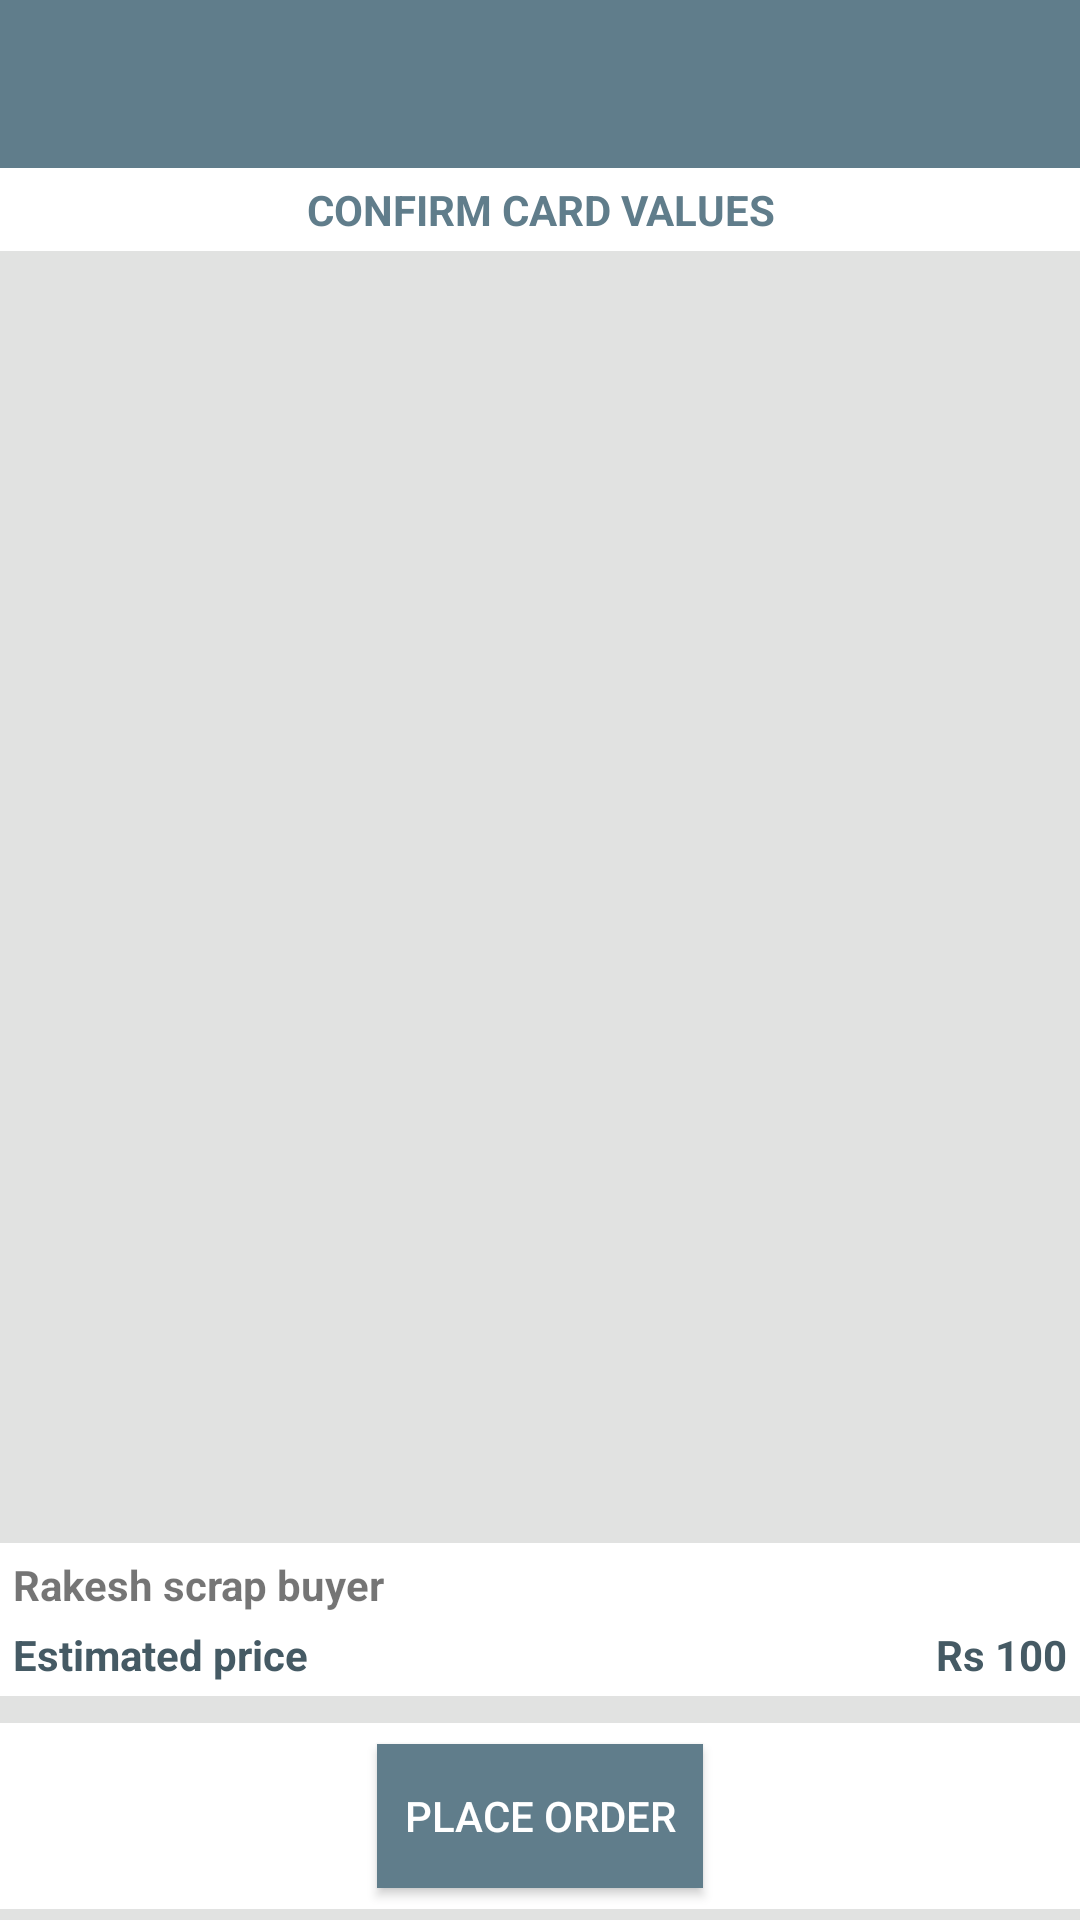

Produce the Android XML layout that renders to this screen, including the resource entries it uses.
<!-- AndroidManifest.xml: application theme AppTheme -->
<!-- res/layout/activity_selection.xml -->
<?xml version="1.0" encoding="utf-8"?>
<RelativeLayout xmlns:android="http://schemas.android.com/apk/res/android"
    xmlns:app="http://schemas.android.com/apk/res-auto"
    android:layout_width="match_parent"
    android:layout_height="match_parent"
    >

    <android.support.v7.widget.Toolbar
        android:id="@+id/toolbar"
        android:layout_width="match_parent"
        android:layout_height="?attr/actionBarSize"
        android:background="?attr/colorPrimary"
        app:popupTheme="@style/AppTheme.PopupOverlay" />


    <include layout="@layout/content_selection"
        android:layout_below="@+id/toolbar"
        android:layout_height="match_parent"
        android:layout_width="match_parent"
        android:layout_marginBottom="@dimen/dimension4dp"
        />


</RelativeLayout>
<!-- res/layout/content_selection.xml (included above) -->
<?xml version="1.0" encoding="utf-8"?>
<RelativeLayout xmlns:android="http://schemas.android.com/apk/res/android"
    android:layout_width="match_parent"
    android:layout_height="wrap_content">

    <TextView
        android:id="@+id/tvCardTitle"
        android:layout_width="match_parent"
        android:layout_height="wrap_content"
        android:background="@color/colorWhite"
        android:gravity="center"
        android:padding="@dimen/dimension5dp"
        android:text="Confirm card values"
        android:textAllCaps="true"
        android:textAppearance="?android:textAppearanceSmall"
        android:textColor="@color/colorPrimary"
        android:textStyle="bold" />

    <android.support.v7.widget.RecyclerView
        android:id="@+id/recyclerRateCard"
        android:layout_width="match_parent"
        android:layout_height="match_parent"
        android:layout_above="@+id/relDetails"
        android:layout_below="@+id/tvCardTitle"
        android:padding="@dimen/dimension4dp" />

    <RelativeLayout
        android:id="@+id/relDetails"
        android:layout_width="match_parent"
        android:layout_height="wrap_content"
        android:layout_above="@+id/viewDetails"
        android:background="@color/colorWhite"
        android:padding="@dimen/dimension5dp">

        <TextView
            android:id="@+id/title"
            android:layout_width="match_parent"
            android:layout_height="wrap_content"
            android:ellipsize="end"
            android:maxLines="1"
            android:text="Rakesh scrap buyer"
            android:textStyle="bold" />

        <RelativeLayout
            android:id="@+id/relative"
            android:layout_width="match_parent"
            android:layout_height="wrap_content"
            android:layout_below="@+id/title"
            android:layout_marginTop="@dimen/dimension5dp">

            <TextView
                android:id="@+id/tvApprox"
                android:layout_width="wrap_content"
                android:layout_height="wrap_content"
                android:layout_alignParentLeft="true"
                android:text="Estimated price"
                android:textColor="@color/colorPrimaryDark"
                android:textStyle="bold" />

            <TextView
                android:id="@+id/tvPrice"
                android:layout_width="wrap_content"
                android:layout_height="wrap_content"
                android:layout_alignParentRight="true"
                android:text="Rs 100"
                android:textColor="@color/colorPrimaryDark"
                android:textStyle="bold" />

        </RelativeLayout>

    </RelativeLayout>

    <View
        android:id="@+id/viewDetails"
        android:layout_width="match_parent"
        android:layout_height="@dimen/dimension10dp"
        android:layout_above="@+id/relAction"
        android:background="@color/windowBackground" />

    <RelativeLayout
        android:id="@+id/relAction"
        android:layout_width="match_parent"
        android:layout_height="@dimen/dimension70dp"
        android:layout_alignParentBottom="true"
        android:background="@color/colorWhite">

        <Button
            android:id="@+id/btPlaceOrder"
            android:layout_width="wrap_content"
            android:layout_height="wrap_content"
            android:layout_centerInParent="true"
            android:background="@color/colorPrimary"
            android:paddingLeft="@dimen/dimension10dp"
            android:paddingRight="@dimen/dimension10dp"
            android:text="Place order"
            android:textColor="@color/colorWhite" />
    </RelativeLayout>

</RelativeLayout>
<!-- resources referenced by this layout -->
<resources>
  <color name="colorPrimary">#607D8B</color>
  <color name="colorPrimaryDark">#455A64</color>
  <color name="colorWhite">#ffffff</color>
  <color name="windowBackground">#E1E2E1</color>
  <dimen name="dimension10dp">10dp</dimen>
  <dimen name="dimension4dp">4dp</dimen>
  <dimen name="dimension5dp">5dp</dimen>
  <dimen name="dimension70dp">70dp</dimen>
  <style name="AppTheme.PopupOverlay" parent="ThemeOverlay.AppCompat.Light" />
  <style name="AppTheme" parent="SuperTheme">
          <item name="windowActionBar">false</item>
          <item name="windowNoTitle">true</item>
      </style>
  <style name="SuperTheme" parent="Theme.AppCompat.Light.NoActionBar">
          
          <item name="colorPrimary">@color/colorPrimary</item>
          <item name="colorPrimaryDark">@color/colorPrimaryDark</item>
          <item name="colorAccent">@color/colorPrimary</item>
      </style>
</resources>
